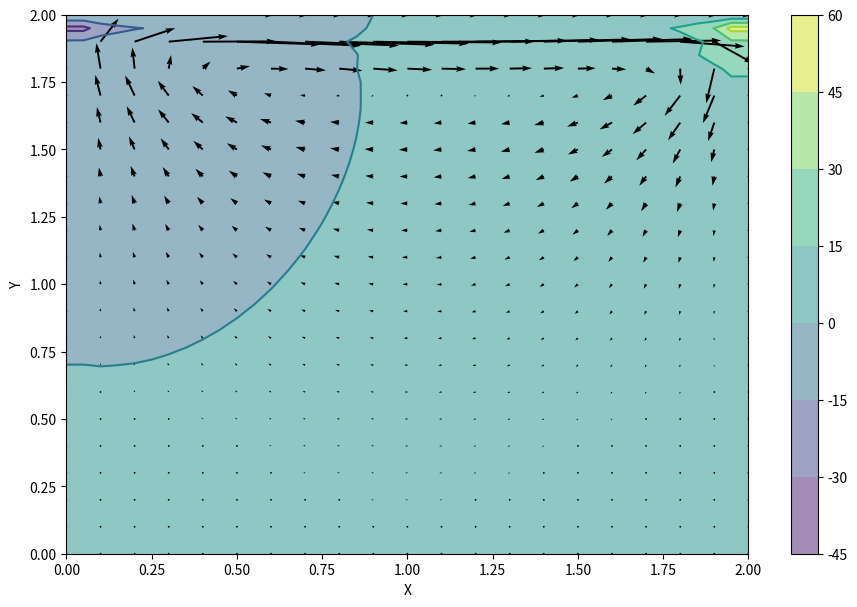

This figure's Python source:
from mpl_toolkits.mplot3d import Axes3D
from matplotlib import cm
from matplotlib import pyplot
import numpy
#%matplotlib inline

f1 = open('u.dat','a')
f2 = open('v.dat','a')
f3 = open('p.dat','a')
f4 = open('par.dat','a')

#parameters
nx = 41
ny = 41
nt = 100#500
nit = 50
xmin = 0
xmax = 2
ymin = 0
ymax = 2
Lx = xmax-xmin
Ly = ymax-ymin

dx = Lx/(nx-1)
dy = Ly/(ny-1)

rho = 1
nu = 0.1
dt = 0.001

f4.write('{0:4.1f} {1:4.1f} {2:4.1f} {3:4.1f} {4:4.1f} {5:4.1f}'\
		.format(nt+1,dx,nx,Lx,ny,Ly))


#https://en.wikipedia.org/wiki/Reynolds_number
#reynolds number over 4000 giver turbulent?
#må prøve det... se om mit shit det virker til turbulence :P

#initialize arrays
p  = numpy.zeros((ny,nx))
b  = numpy.zeros((ny,nx))
u = numpy.zeros((ny,nx))
v = numpy.zeros((ny,nx))


x = numpy.linspace(xmin,xmax,nx)
y = numpy.linspace(ymin,ymax,ny) #y only goes to 1

X,Y = numpy.meshgrid(x,y)

#conditions
# u[-1,:] = 1
# u[0,:] = 0
# u[1:-2,0] = 0 #we don't y index to go up all the way otherwise we overwrite u[-1,:] = 0, we are at left boundary
# u[1:-2,-1] = 0 #right boundary

# v[-1,:] = 0 #v is zero at this boundary
# v[0,:] = 0
# v[1:-2,0] = 0 #we don't y index to go up all the way otherwise we overwrite u[-1,:] = 0, we are at left boundary
# v[1:-2,-1] = 0 #right boundary


# p[:,-1] = p[:,-2] #zero pressure differential at right boundary	
# p[0,:] = p[1,:] # dp/dy = 0, at y = 0, using forward differences			
# p[:,0] = p[:,1]  #zero pressure differential at left boundary
# p[-1,:] = 0 #zero pressure on that boundary, water does not push into it??	

#Write initial conditions to a file
for j in range(ny):
	for i in range(nx):
		f1.write('{0:20.5f}'.format(u[j,i]))
		f2.write('{0:20.5f}'.format(v[j,i]))
		f3.write('{0:20.5f}'.format(p[j,i]))
	f1.write("\n")
	f2.write("\n")
	f3.write("\n")

def bpoisson(b,rho,dt,u,v,dx,dy):
	#minus sign beware infront of rho
	b[1:-1,1:-1] = rho*(1/dt*((u[1:-1,2:]-u[1:-1,0:-2])/(2*dx)+(v[2:,1:-1]-v[0:-2,1:-1])/(2*dy))\
					-((u[1:-1,2:]-u[1:-1,0:-2])/(2*dx))**2\
					-2*((u[2:,1:-1]-u[0:-2,1:-1])/(2*dy)*(v[1:-1,2:]-v[1:-1,0:-2])/(2*dx))\
					-((v[2:,1:-1]-v[0:-2,1:-1])/(2*dy))**2)
					
					#this term goes up there... dunno where it's from
					#1/dt*((u[1:-1,2:]-u[1:-1,0:-2])/(2*dx)+(v[2:,1:-1]-v[0:-2,1:-1])/(2*dy))
	# b[1:-1,1:-1] = rho*(1/dt*((u[1:-1,2:]-u[1:-1,0:-2])/(2*dx)+(v[2:,1:-1]-v[0:-2,1:-1])/(2*dy))-\
					# ((u[1:-1,2:]-u[1:-1,0:-2])/(2*dx))**2-\
					# 2*((u[2:,1:-1]-u[0:-2,1:-1])/(2*dy)*(v[1:-1,2:]-v[1:-1,0:-2])/(2*dx))-\
					# ((v[2:,1:-1]-v[0:-2,1:-1])/(2*dy))**2)
	return b

def ppoisson(p,dx,dy,b):
	pn = numpy.empty_like(p)
	pn = p.copy()
	for q in range(nit): #pseudo-time
		pn = p.copy()
		p[1:-1,1:-1] = (1.0/(2.0*(dy**2+dx**2)))*(dx**2*(pn[2:,1:-1]+pn[0:-2,1:-1])\
												+dy**2*(pn[1:-1,2:]+pn[1:-1,0:-2])\
												-b[1:-1,1:-1]*dx**2*dy**2)
												
		p[:,-1] = p[:,-2] #zero pressure differential at right boundary	
		p[0,:] = p[1,:] # dp/dy = 0, at y = 0, using forward differences			
		p[:,0] = p[:,1]  #zero pressure differential at left boundary
		p[-1,:] = 0 #zero pressure on that boundary, water does not push into it??

	return p
def CavityFlow(nt, u, v, dt, dx, dy, p, rho, nu):
	un = numpy.empty_like(u)
	vn = numpy.empty_like(v)
	b = numpy.zeros((ny, nx))
	
	for n in range(nt):
		un = u.copy()
		vn = v.copy()
		b = bpoisson(b,rho,dt,u,v,dx,dy)
		
		#Calculate pressure
		p = ppoisson(p,dx,dy,b)
		
		#east-west velocity
		u[1:-1,1:-1] = un[1:-1,1:-1]\
						-dt*un[1:-1,1:-1]*(un[1:-1,1:-1]-un[1:-1,0:-2])/dx\
						-dt*vn[1:-1,1:-1]*(un[1:-1,1:-1]-un[0:-2,1:-1])/dy\
						-(dt/rho)*(p[1:-1,2:]-p[1:-1,0:-2])/(2*dx)\
						+dt*nu*((un[1:-1,2:]-2*un[1:-1,1:-1]+un[1:-1,0:-2])/dx**2\
						+(un[2:,1:-1]-2*un[1:-1,1:-1]+un[0:-2,1:-1])/dy**2)
		#north-south velocity		
		v[1:-1,1:-1] = vn[1:-1,1:-1]\
						-dt*un[1:-1,1:-1]*(vn[1:-1,1:-1]-vn[1:-1,0:-2])/dx\
						-dt*vn[1:-1,1:-1]*(vn[1:-1,1:-1]-vn[0:-2,1:-1])/dy\
						-(dt/rho)*(p[2:,1:-1]-p[0:-2,1:-1])/(2*dy)\
						+dt*nu*((vn[1:-1,2:]-2*vn[1:-1,1:-1]+vn[1:-1,0:-2])/dx**2\
						+(vn[2:,1:-1]-2*vn[1:-1,1:-1]+vn[0:-2,1:-1])/dy**2)
						
		#conditions
		u[0,:] = 0
		u[:,0] = 0
		u[:,-1] = 0
		u[-1,:] = 13.5

		
		#Now, in the tutorial, she doesn't care about "going all the way up"
		#u[1:-2,0] = 0 #we don't y index to go up all the way otherwise we overwrite u[-1,:] = 0, we are at left boundary
		#u[1:-2,-1] = 0 #right boundary

		v[0,:] = 0
		v[-1,:] = 0 #v is zero at this boundary
		v[:,0] = 0
		v[:,-1] = 0
		
		#Now, in the tutorial, she doesn't care about "going all the way up"
		#v[1:-2,0] = 0 #we don't y index to go up all the way otherwise we overwrite u[-1,:] = 0, we are at left boundary
		#v[1:-2,-1] = 0 #right boundary
		
		for j in range(ny):
			for i in range(nx):
				f1.write('{0:20.5f}'.format(u[j,i]))
				f2.write('{0:20.5f}'.format(v[j,i]))
				f3.write('{0:20.5f}'.format(p[j,i]))
			f1.write("\n")
			f2.write("\n")
			f3.write("\n")
		
	return u,v,p

u,v,p = CavityFlow(nt, u, v, dt, dx, dy, p, rho, nu)
fig = pyplot.figure(figsize=(11,7), dpi=100)
pyplot.contourf(X,Y,p,alpha=0.5)    ###plotting the pressure field as a contour
pyplot.colorbar()
pyplot.contour(X,Y,p)               ###plotting the pressure field outlines
pyplot.quiver(X[::2,::2],Y[::2,::2],u[::2,::2],v[::2,::2]) ##plotting velocity
pyplot.xlabel('X')
pyplot.ylabel('Y')

fig.savefig('NV.png', bbox_inches='tight')
pyplot.close(fig)
pyplot.show()

# fig = pyplot.figure() #If i do pcolor, then no need for 3d projection
# ax = fig.gca(projection='3d')
# #ax = fig.add_subplot(111,projection='3d')

# ax.set_xlim(0,Lx)
# ax.set_ylim(0,Ly)
# ax.set_title('Shallow Water n = 0')
# ax.set_ylabel('y [m]')
# ax.set_xlabel('x [m]')
# ax.set_zlim(dat.min(),dat.max())
# #ax.xaxis.set_ticks(0,Lx,4)
# #ax.xaxis.set_major_formatter(ticker.FormatStrFormatter('%5.1f'))
# ax.plot_surface(X, Y, dat[0], rstride=10, cstride=10)

# #line, = ax.plot_surface(X, Y, dat[0], rstride=2, cstride=2)



#contour ,cmap='jet'.... 
#pcolor looks like matlab equilevant contour
#http://matplotlib.org/examples/images_contours_and_fields/contourf_log.html
#This also looks close to Matlab
#http://stackoverflow.com/questions/15601096/contour-graph-in-python
#http://matplotlib.org/examples/pylab_examples/contourf_demo.html

# plt.pcolor(X,Y,dat[0],cmap='jet')
# plt.hold(False)
# plt.xlabel('x [m]')
# plt.ylabel('y [m]')
# plt.colorbar()
# def animate(i): #i increment with 1 each step
	
	# ax.clear()
	# ax.set_zlim(dat.min(),dat.max())
	# ax.set_title('Shallow Water n = {0:3.0f}'.format(i))
	# ax.set_ylabel('y [m]')
	# ax.set_xlabel('x [m]')
	# ax.set_zlim(dat.min(),dat.max())
	# ax.xaxis.set_major_formatter(ticker.FormatStrFormatter('%5.1f'))
	# # Z = dat[i]
	# ax.plot_surface(X, Y, bottomtopo, rstride=2, cstride=2, alpha=0.3)
	# # line = ax.plot_surface(X, Y, dat[i], rstride=10, cstride=10)
	# plot=plt.contour(X,Y,dat[i],3,cmap='jet')
	# plt.pcolor(X,Y,dat[i],cmap='jet')
	# return line,

# anim = animation.FuncAnimation(fig,animate, frames = nstop, interval=500)#,blit=False)
#pyplot.show()

f1.close()
f2.close()
f3.close()
f4.close()
